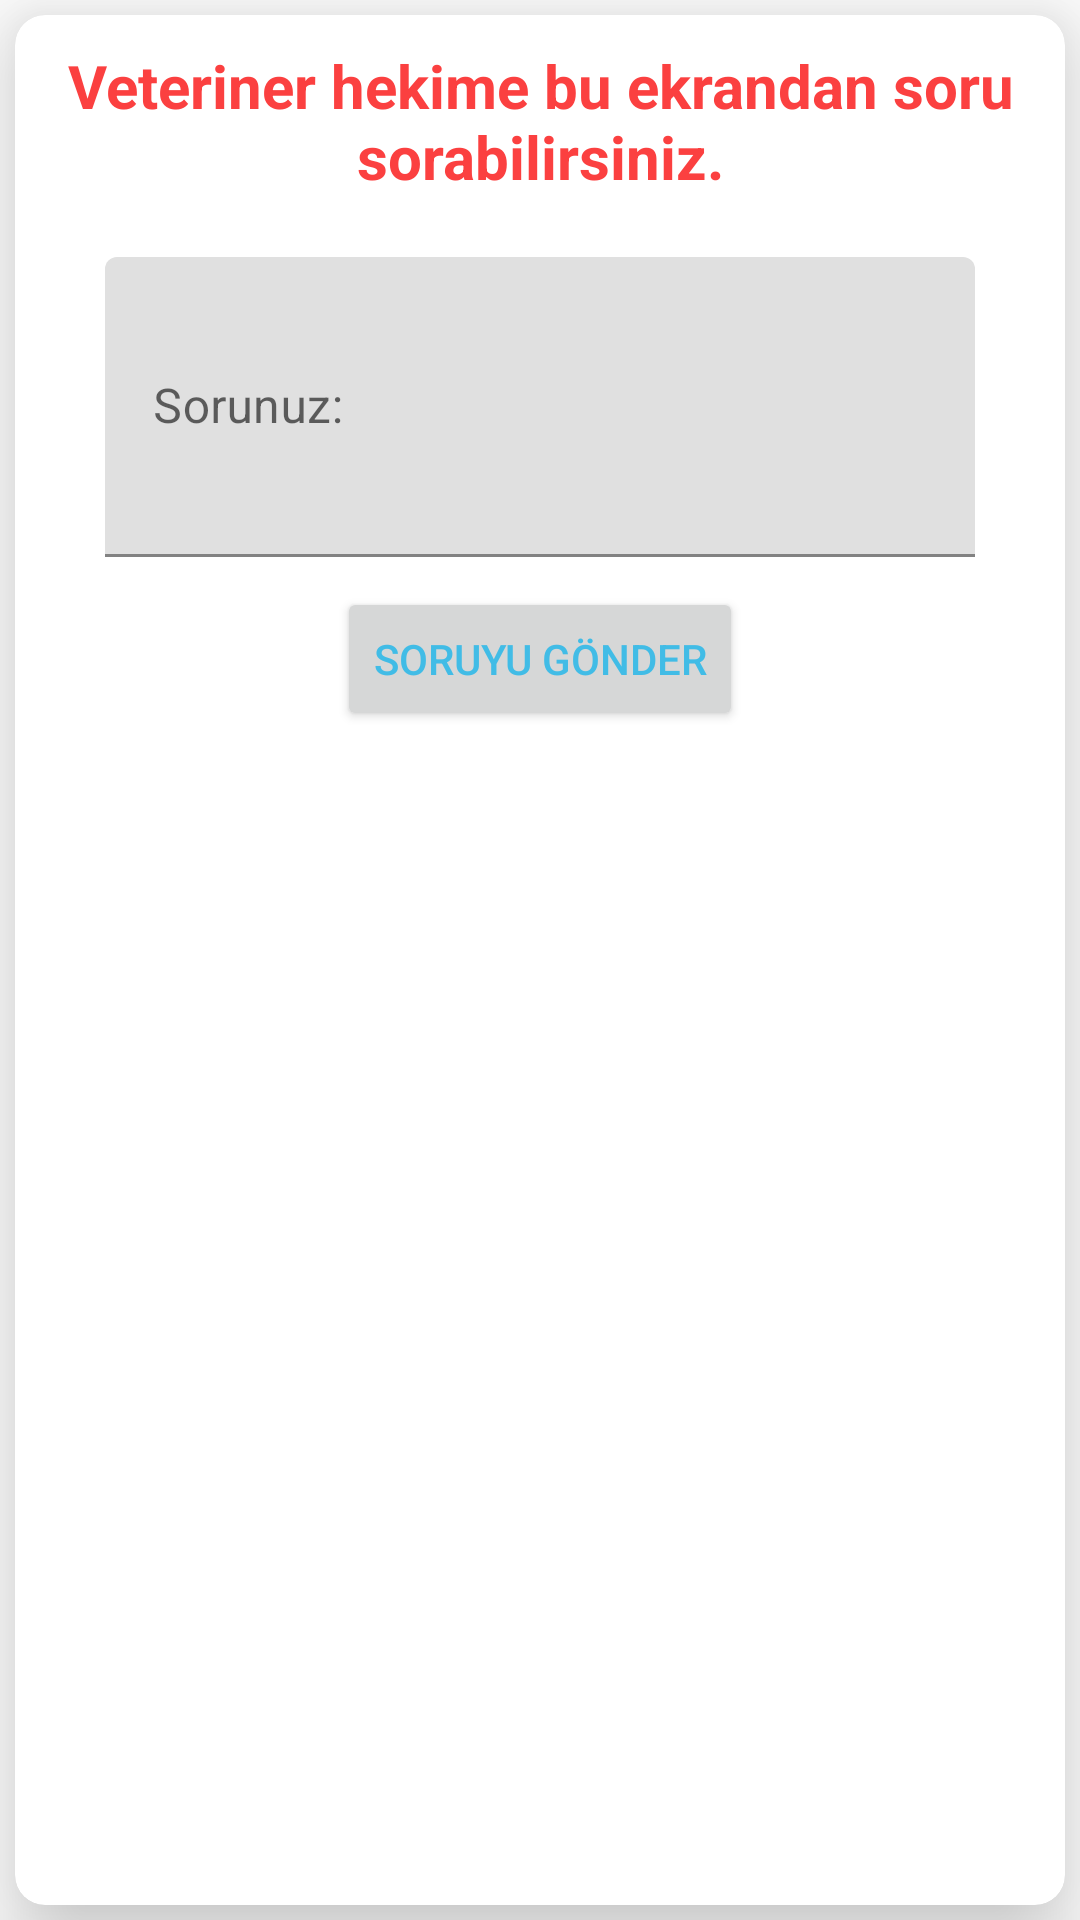

Android layout source for this screen:
<!-- AndroidManifest.xml: application theme Theme.VeterinerUygulaması -->
<!-- res/layout/sorusoralertlayout.xml -->
<?xml version="1.0" encoding="utf-8"?>
<LinearLayout xmlns:android="http://schemas.android.com/apk/res/android"
    xmlns:app="http://schemas.android.com/apk/res-auto"
    xmlns:cardview="http://schemas.android.com/tools"
    android:layout_width="match_parent"
    android:layout_height="match_parent"
    android:orientation="vertical">

    <androidx.cardview.widget.CardView
        android:id="@+id/card_view"
        android:layout_width="match_parent"
        android:layout_height="match_parent"
        android:layout_gravity="center"
        android:layout_margin="5dp"
        app:cardCornerRadius="10dp"
        app:cardElevation="20dp">

        <LinearLayout
            android:layout_width="match_parent"
            android:layout_height="match_parent"
            android:orientation="vertical">

            <TextView
                android:layout_width="match_parent"
                android:layout_height="wrap_content"
                android:layout_margin="10dp"
                android:gravity="center"
                android:text="Veteriner hekime bu ekrandan soru sorabilirsiniz."
                android:textColor="#fb4040"
                android:textSize="20dp"
                android:textStyle="bold" />

            <com.google.android.material.textfield.TextInputLayout
                android:layout_width="match_parent"
                android:layout_height="100dp"
                android:layout_marginLeft="30dp"
                android:layout_marginRight="30dp"
                android:layout_marginBottom="10dp"
                android:layout_marginTop="10dp">

                <EditText
                    android:id="@+id/soruSorEditText"
                    android:layout_width="match_parent"
                    android:layout_height="match_parent"
                    style="@style/soruSorAlertLayout"
                    android:hint="Sorunuz:" />
            </com.google.android.material.textfield.TextInputLayout>

            <Button
                android:id="@+id/soruGonderButton"
                android:layout_width="wrap_content"
                android:layout_height="wrap_content"
                android:layout_gravity="center"
                android:text="Soruyu Gönder" />
        </LinearLayout>
    </androidx.cardview.widget.CardView>

</LinearLayout>
<!-- resources referenced by this layout -->
<resources>
  <style name="soruSorAlertLayout">
           <item name="android:shape">rectangle</item>
           <item name="android:color">@color/white</item>
           <item name="strokeWidth">1dp</item>
           <item name="strokeColor">@color/black</item>
           <item name="android:radius">5dp</item>
       </style>
  <style name="Theme.VeterinerUygulaması" parent="Theme.MaterialComponents.DayNight.DarkActionBar">
          
          <item name="colorPrimary">@color/purple_500</item>
          <item name="colorPrimaryVariant">@color/purple_700</item>
          <item name="colorOnPrimary">@color/white</item>
          
          <item name="colorSecondary">@color/teal_200</item>
          <item name="colorSecondaryVariant">@color/teal_700</item>
          <item name="android:textColor">@color/lightMainTextColor</item>
          <item name="colorOnSecondary">@color/black</item>
          
          <item name="android:statusBarColor" tools:targetApi="l">?attr/colorPrimaryVariant</item>
          
      </style>
  <color name="white">#FFFFFFFF</color>
  <color name="black">#FF000000</color>
  <color name="purple_500">#FF6200EE</color>
  <color name="purple_700">#FF3700B3</color>
  <color name="teal_200">#FF03DAC5</color>
  <color name="teal_700">#FF018786</color>
  <color name="lightMainTextColor">#41bce6</color>
</resources>
